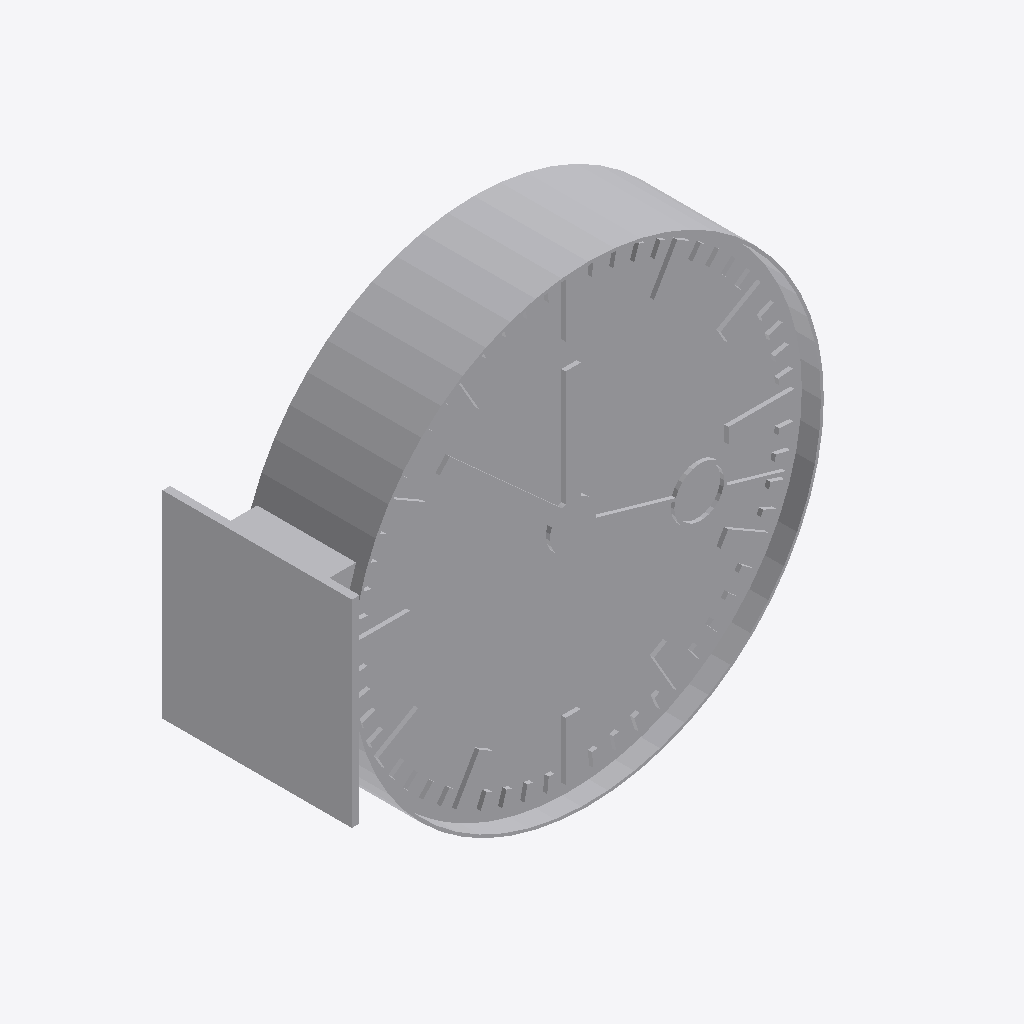
Isometric view of an IFC building model (IFC-SPF (STEP), schema IFC4, length unit metre), seen from the south-west, elements coloured by IFC class: 1 other element (light grey).
Extent 0.670 m × 0.249 m × 0.620 m (x, y, z). Storeys (1): Ebene 0 at 0.00 m. Elements (1): 1 IfcBuildingElementProxy.

HEADER;
FILE_DESCRIPTION(('ViewDefinition [CoordinationView_V2.0]','ExchangeRequirement []'),'2;1');
FILE_NAME('','2024-05-07T10:26:56',(''),(''),'ODA IFC SDK 22.6','22.1.1.516 - Exporter 22.1.1.516 - Default UI','');
FILE_SCHEMA(('IFC4'));
ENDSEC;
DATA;
#93=IFCPROJECT('3JkdSrIPPFBg8WI9Yiw3Uw',#20,'',$,$,'','',(#86),#83);
#105=IFCSITE('3JkdSrIPPFBg8WI9Yiw3Uu',#20,'Default',$,$,#104,$,$,.ELEMENT.,(42,24,53,508911),(-71,-15,-29,-58837),0.0,$,$);
#95=IFCBUILDING('3JkdSrIPPFBg8WI9Yiw3Ux',#20,'',$,$,#16,$,'',.ELEMENT.,$,$,#94);
#98=IFCBUILDINGSTOREY('3JkdSrIPPFBg8WI9XJ5yzH',#20,'Ebene 0',$,'Ebene:Ebene 1',#97,$,'Ebene 0',.ELEMENT.,0.0);
#1201=IFCBUILDINGELEMENTPROXY('1i6pAm_OnA7es5OO9i1h72',#20,'DB_Uhr_60_einseitig_Wandarmbefestigung:DB_Uhr_60_einseitig_Wandarmbefestigung:6119',$,'DB_Uhr_60_einseitig_Wandarmbefestigung:DB_Uhr_60_einseitig_Wandarmbefestigung',#1200,#1198,'6119',.NOTDEFINED.);
ENDSEC;
